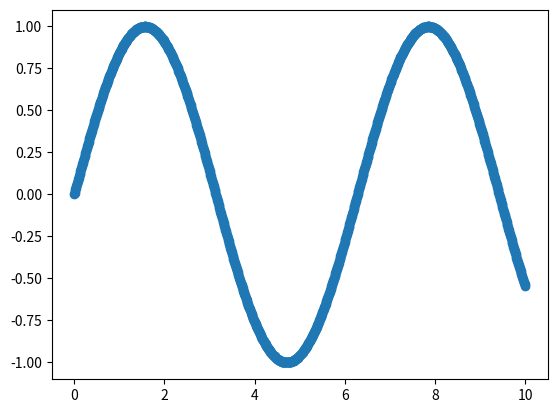

This chart was generated by the following Python code:
import numpy as np


x = np.linspace(0,10,1000)
y = np.sin(x)
print(y)


import matplotlib.pyplot as plt

plt.scatter(x, y)
plt.show()